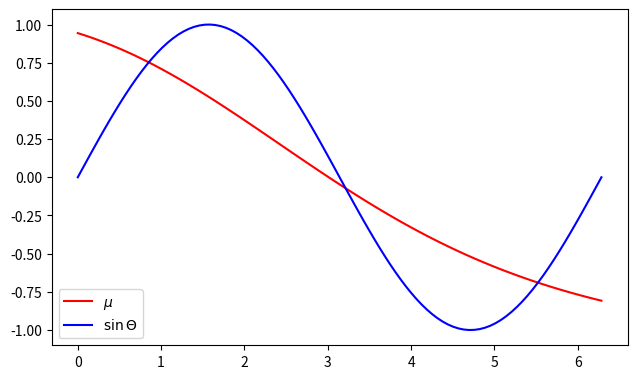

Source code (Python):

# coding: utf-8

# # Problem: 
# 
# Use the following neural network topology to approximate the sine function.
# Here, approximate means minimize the distance between your approximation $u$ and the function $\sin$ using the norm defined by 
# 
# $$\| f -g \| = \frac{1}{2}\sum_{i=0}^{99}(f(x_i)-g(x_i))^2$$
# where $x_0, x_1, \ldots, x_{99}$ are one hundred points evenly spaced throughout the interval $[0,2\pi]$.
# 
#  $$ \begin{aligned} \nabla(\frac{1}{2} \| \mu(x)-\sin(x) \|) =
#  \langle g,h \rangle * \langle
# &\theta_{0,0}+x\theta_{1,0} - \cos(x), \theta_{0} - \cos(x), x\alpha_{0} - \cos(x),\\ 
#  &\theta_{0,1}+x\theta_{1,1} - \cos(x), \alpha_{1} - \cos(x), x\alpha_{1} - \cos(x), \\
#  &\theta_{0,2}+x\theta_{1,2} - \cos(x), \alpha_{2} - \cos(x), x\alpha_{2} - \cos(x), \\
#  &\theta_{0,3}+x\theta_{1,3} - \cos(x), \alpha_{3} - \cos(x), x\alpha_{3} - \cos(x) \rangle \end{aligned} $$

# In[1]:

import math
from sympy import *
import numpy as np


# In[2]:

import matplotlib
import matplotlib.pyplot as plt


# In[3]:

get_ipython().magic('matplotlib inline')


# $$C(\alpha^0,\alpha^1,\alpha^2,\alpha^3,\theta_0^0,\theta_0^1,\theta_0^2,\theta_0^3,\theta_1^0,\theta_1^1,\theta_1^2,\theta_1^3,\theta_2^0,\theta_2^1,\theta_2^2,\theta_2^3) = \frac{1}{2}\sum_{x = 0}^{100} (\mu(x) - \sin(x))^2 $$
# $$ \mu(x) = \alpha^0 \sigma(\theta_0^0 + \theta_1^0x) + \alpha^1 \sigma(\theta_0^1 + \theta_1^1x) + \alpha^2 \sigma(\theta_0^2 + \theta_1^2x) + \alpha^3 \sigma(\theta_0^3 + \theta_1^3x) $$ 
# where $$\sigma(x) = \frac{1}{1 + e^{-x}} $$

# Partial Derivatives: 
# $$ \begin{aligned} 
# \frac{\partial C}{\partial \alpha^0} = (\mu(x) - \sin(x))\sigma(\theta_0^0 + \theta_1^0x) ~~~
# \frac{\partial C}{\partial \theta_0^0} &= \frac{\alpha^0(\mu(x) - \sin(x))e^{\theta_0^0 + x\theta_1^0}}{(1 + e^{\theta_0^0 + x\theta_1^0})^2} ~~~
# \frac{\partial C}{\partial \theta_1^0} = \frac{x\alpha^0(\mu(x) - \sin(x))e^{\theta_0^0 + x\theta_1^0}}{(1 + e^{\theta_0^0 + x\theta_1^0})^2} \\
# \frac{\partial C}{\partial \alpha^1} = (\mu(x) - \sin(x))\sigma(\theta_0^1 + \theta_1^1x) ~~~
# \frac{\partial C}{\partial \theta_0^1} &= \frac{\alpha^0(\mu(x) - \sin(x))e^{\theta_0^1 + x\theta_1^1}}{(1 + e^{\theta_0^1 + x\theta_1^1})^2} ~~~
# \frac{\partial C}{\partial \theta_1^1} = \frac{x\alpha^0(\mu(x) - \sin(x))e^{\theta_0^1 + x\theta_1^1}}{(1 + e^{\theta_0^1 + x\theta_1^1})^2} \\
# \frac{\partial C}{\partial \alpha^2} = (\mu(x) - \sin(x))\sigma(\theta_0^2 + \theta_1^2x) ~~~
# \frac{\partial C}{\partial \theta_0^2} &= \frac{\alpha^0(\mu(x) - \sin(x))e^{\theta_0^2 + x\theta_1^2}}{(1 + e^{\theta_0^2 + x\theta_1^2})^2} ~~~
# \frac{\partial C}{\partial \theta_1^2} = \frac{x\alpha^0(\mu(x) - \sin(x))e^{\theta_0^2 + x\theta_1^2}}{(1 + e^{\theta_0^2 + x\theta_1^2})^2} \\
# \frac{\partial C}{\partial \alpha^3} = (\mu(x) - \sin(x))\sigma(\theta_0^3 + \theta_1^3x) ~~~
# \frac{\partial C}{\partial \theta_0^3} &= \frac{\alpha^0(\mu(x) - \sin(x))e^{\theta_0^3 + x\theta_1^3}}{(1 + e^{\theta_0^3 + x\theta_1^3})^2} ~~~
# \frac{\partial C}{\partial \theta_1^3} = \frac{x\alpha^0(\mu(x) - \sin(x))e^{\theta_0^3 + x\theta_1^3}}{(1 + e^{\theta_0^3 + x\theta_1^3})^2} \end{aligned} $$ 

# Let's define two exponential function to tidy up our code: $$ \text{expOne}(x,y,z) = e^{(y + zx)}$$ $$ \text{expTwo}(x,y,z) = e^{-(y + zx)} $$
# Therefore our sigmoid function is: $$ \sigma(x,y,z) = \frac{1}{1 + \text{expTwo}(x,y,z)} $$

# In[4]:

def expOne(x,y,z):
    return (math.exp(y + (z*x)))


# In[5]:

def expTwo(x,y,z):
    return (math.exp(-1 * (y + z*x)))


# In[6]:

def sigmoid(x,y,z):
    return (1 + expTwo(x,y,z))**-1


# The 12 variables and its gradient will be stored as follows: $$ \begin{bmatrix} \alpha^0 & \alpha^1 & \alpha^2 & \alpha^3 \\ \theta_0^0 & \theta_0^1 & \theta_0^2 & \theta_0^3 \\ \theta_1^0 & \theta_1^1 & \theta_1^2 & \theta_1^3 \end{bmatrix} ~~~ \begin{bmatrix} \frac{\partial C}{\partial \alpha^0} & \frac{\partial C}{\partial \alpha^1} & \frac{\partial C}{\partial \alpha^2} & \frac{\partial C}{\partial \alpha^3} \\ \frac{\partial C}{\partial \theta_0^0} & \frac{\partial C}{\partial \theta_0^1} & \frac{\partial C}{\partial \theta_0^2} & \frac{\partial C}{\partial \theta_0^3} \\ \frac{\partial C}{\partial \theta_1^0} & \frac{\partial C}{\partial \theta_1^1} & \frac{\partial C}{\partial \theta_1^2} & \frac{\partial C}{\partial \theta_1^3} \end{bmatrix} $$ 

# In[7]:

var = np.array([[0.0,0.0,0.0,0.0],[0.0,0.0,0.0,0.0],[0.0,0.0,0.0,0.0]])


# In[8]:

def mu(x,var_arr):

    y = 0
    for i in range(4):
        y += var_arr[0][i] * sigmoid(x, var_arr[1][i], var_arr[2][i])
    return y


# In[9]:

def gradient(var_arr):

    grad_arr = np.zeros((3,4))
    interval = np.linspace(0,2*np.pi, 100)

    for x in interval:
        value = mu(x, var_arr) - np.sin(x)
        for i in range(4):
            grad_arr[0][i] += (value * sigmoid(x,var_arr[1][i],var_arr[2][i]))
            temp = expOne(x,var_arr[1][i],var_arr[2][i])
            tempTwo = (value * temp * var_arr[0][i]) / ((1 + temp)**2)
            grad_arr[1][i] += tempTwo
            grad_arr[2][i] += x * tempTwo

    return grad_arr


# In[10]:

def cost(var_arr):

    output = 0.0
    interval = np.linspace(0,2*np.pi, 100)

    for i in interval:
        output += (mu(i,var_arr) - np.sin(i))**2
    return 0.5*output


# In[11]:

a_old = np.random.rand(3,4)
h = 0.001
max_steps = 1000
tolerance = 0.0001

print("Initial Cost: ", cost(a_old))
print("The initial randomized guesses for the constants of the neural network are: ")
for a in range(4):
    print("alpha_",a, " = ", a_old[0][a])
for b in range(4):
    print("theta_0^",b, " = ", a_old[1][b])
for c in range(4):
    print("theta_1^",c, " = ", a_old[2][c])

a_new = a_old - h * gradient(a_old)

for i in range(max_steps):
    if(cost(a_old) - cost(a_new) <= tolerance):
        print("Tolerance has been reached.")
        break
    if(cost(a_old) < cost(a_new)):
        a_new = a_old
        break
    a_old = a_new
    direction = -1 * gradient(a_old)
    a_new = a_old + (h * direction)

print("Final Cost: ", cost(a_new))
print("The constants for the neural network are: ")
for j in range(4):
    print("alpha_",j, " = ", a_new[0][j])
for k in range(4):
    print("theta_0^",k, " = ", a_new[1][k])
for l in range(4):
    print("theta_1^",l, " = ", a_new[2][l])


# In[12]:

x_0 = np.linspace(0, 2 * np.pi,100)
y_0 = []
y_1 = []
for p in x_0:
    y_0.append(mu(p,a_new))
    y_1.append(np.sin(p))


# In[16]:

fig = plt.figure()
axes = fig.add_axes([0.1, 0.1, 0.9, 0.7])
axes.plot(x_0,y_0,label ="$\mu$",c = "red");
axes.plot(x_0,y_1, label = "$\sin\Theta$", c = "blue");
axes.legend(loc = 3);


# A function of 12 variables that are related to each other by a neural network is approximated to the $\sin$ function here much better than before (a straight line at $y = 0$). The endpoints are not as close to the $\sin$ function as hoped for but a better algorithm can fix it, perhaps using stochastic gradient descent. If the max steps is changed to $10000$, the function becomes much much closer to the $\sin$ function, even at the endpoints, but at the expense of time.
